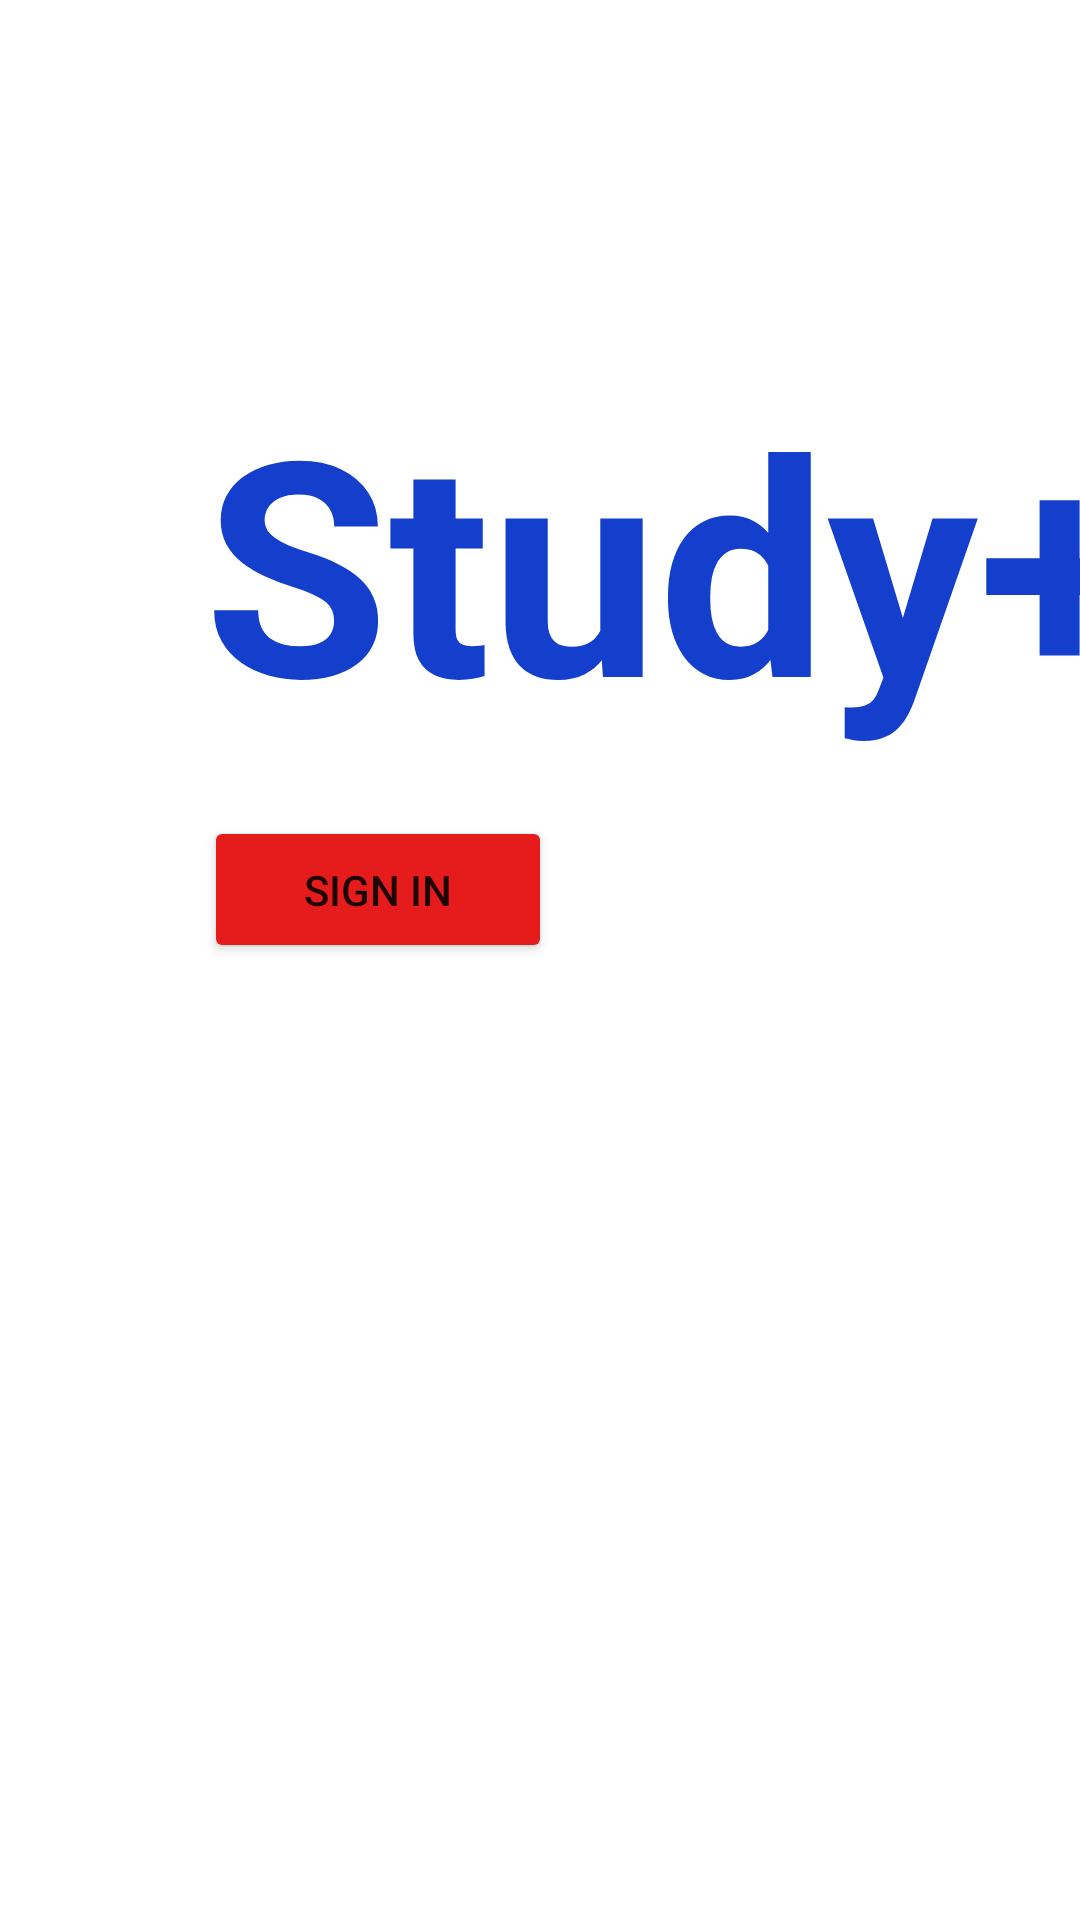

Produce the Android XML layout that renders to this screen, including the resource entries it uses.
<!-- AndroidManifest.xml: application theme Theme.ICS449App -->
<!-- res/layout/activity_main_home.xml -->
<?xml version="1.0" encoding="utf-8"?>
<androidx.constraintlayout.widget.ConstraintLayout xmlns:android="http://schemas.android.com/apk/res/android"
    xmlns:app="http://schemas.android.com/apk/res-auto"
    xmlns:tools="http://schemas.android.com/tools"
    android:layout_width="match_parent"
    android:layout_height="match_parent"
    android:background="@drawable/background">

    <TextView
        android:id="@+id/textView"
        android:layout_width="467dp"
        android:layout_height="173dp"
        android:layout_marginStart="-10dp"
        android:layout_marginTop="100dp"
        android:ems="100"
        android:gravity="center"
        android:text="Study+"
        android:textColor="#143ECC"

        android:textSize="100sp"
        android:textStyle="bold"
        app:layout_constraintStart_toStartOf="parent"
        app:layout_constraintTop_toTopOf="parent" />

    
    <Button
        android:id="@+id/button"
        android:layout_width="116dp"
        android:layout_height="49dp"
        android:layout_marginStart="68dp"
        android:layout_marginTop="272dp"
        android:text="Sign In"
        app:backgroundTint="#E61C1C"
        app:layout_constraintStart_toStartOf="parent"
        app:layout_constraintTop_toTopOf="parent" />
</androidx.constraintlayout.widget.ConstraintLayout>
<!-- resources referenced by this layout -->
<resources>
  <style name="Theme.ICS449App" parent="Theme.MaterialComponents.DayNight.DarkActionBar">
          
          <item name="colorPrimary">@color/purple_500</item>
          <item name="colorPrimaryVariant">@color/purple_700</item>
          <item name="colorOnPrimary">@color/white</item>
          
          <item name="colorSecondary">@color/teal_200</item>
          <item name="colorSecondaryVariant">@color/teal_700</item>
          <item name="colorOnSecondary">@color/black</item>
          
          <item name="android:statusBarColor">?attr/colorPrimaryVariant</item>
      </style>
  <!-- not gathered from this repository: default colours our renderer supplied (Android Studio template values) -->
  <color name="purple_500">#FF6200EE</color>
  <color name="purple_700">#FF3700B3</color>
  <color name="teal_200">#FF03DAC5</color>
  <color name="teal_700">#FF018786</color>
  <color name="black">#FF000000</color>
  <color name="white">#FFFFFFFF</color>
</resources>
